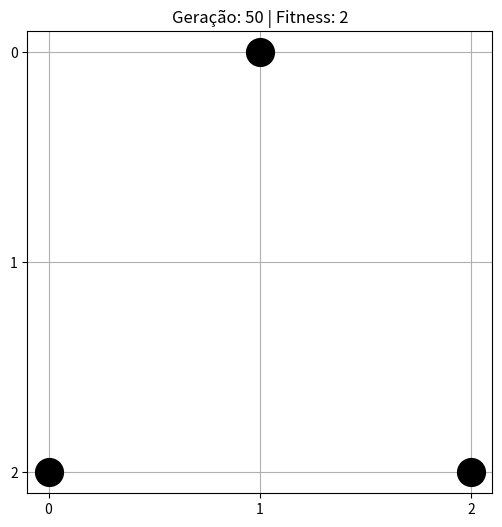
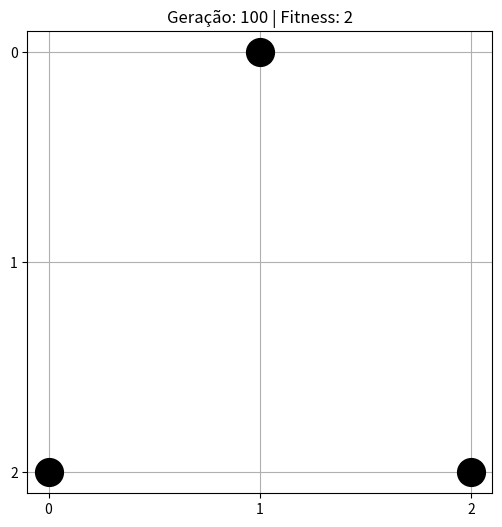
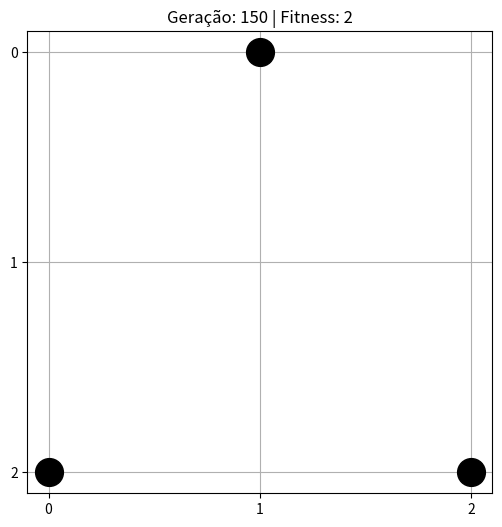
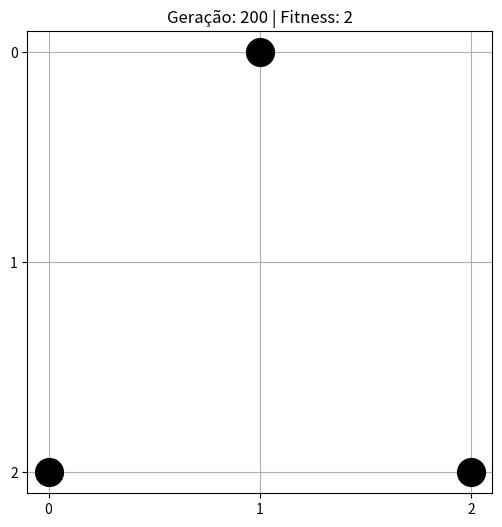
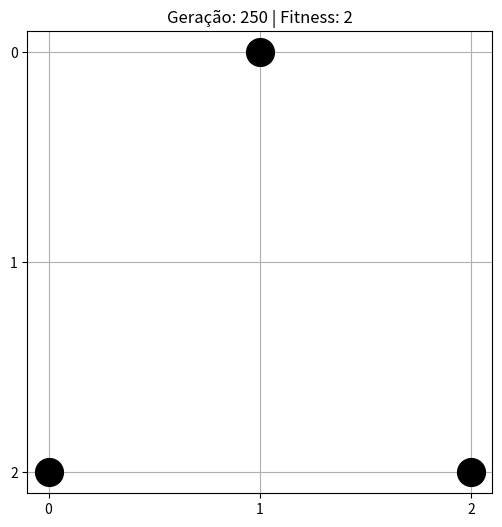
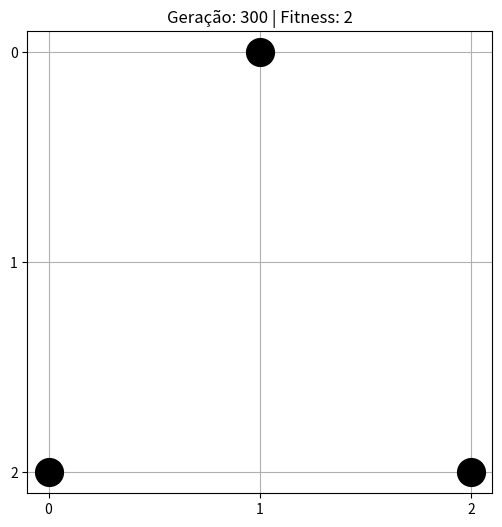
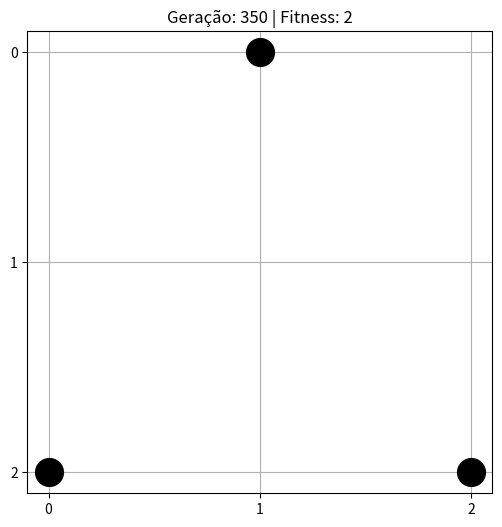
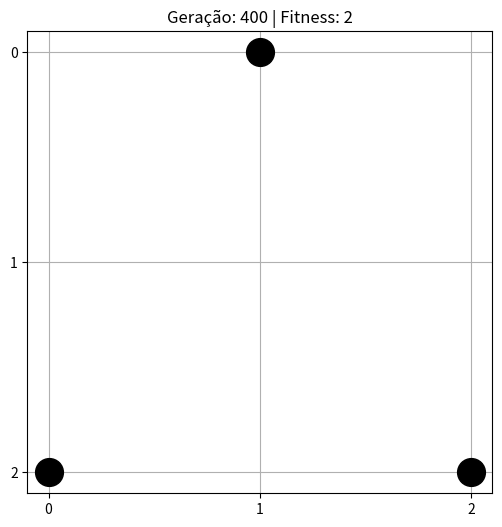
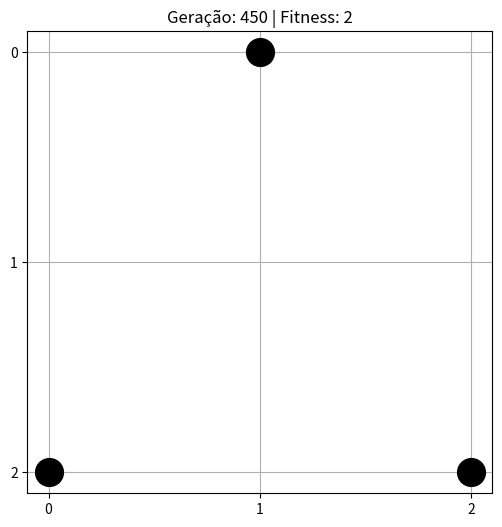
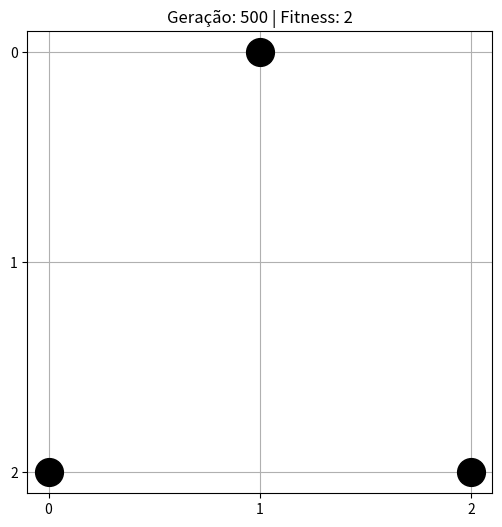
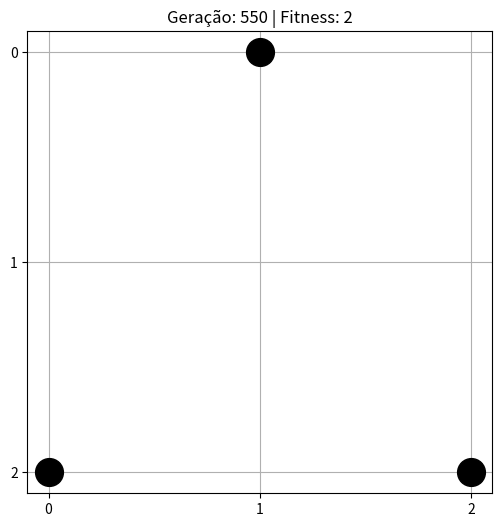
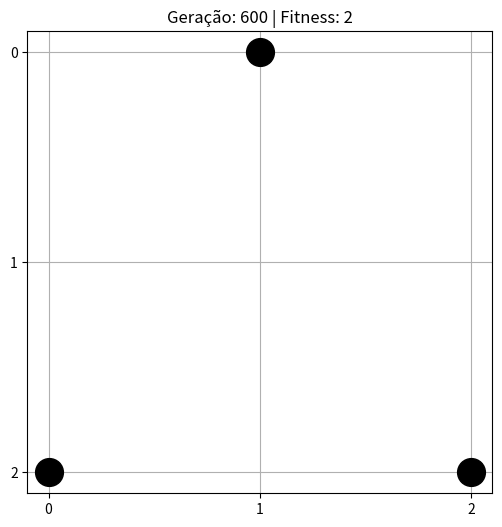
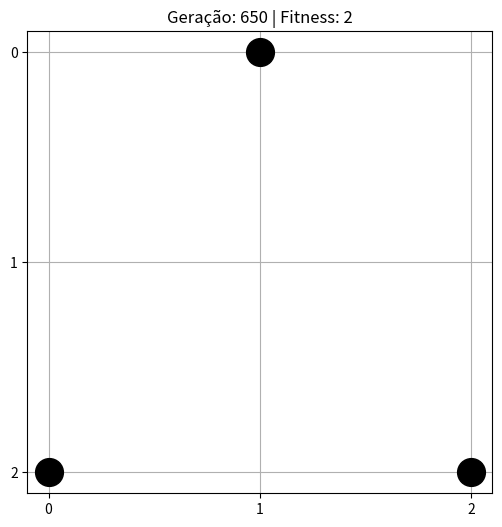
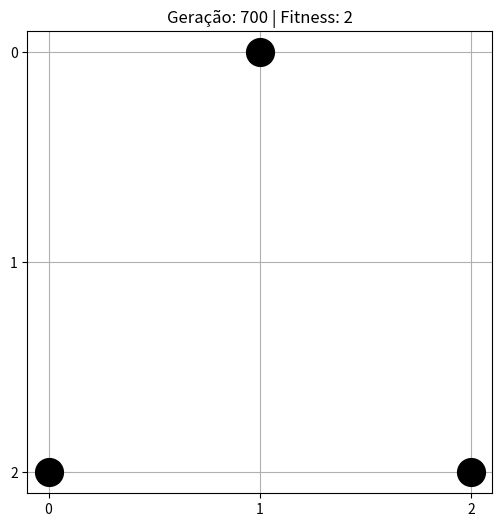
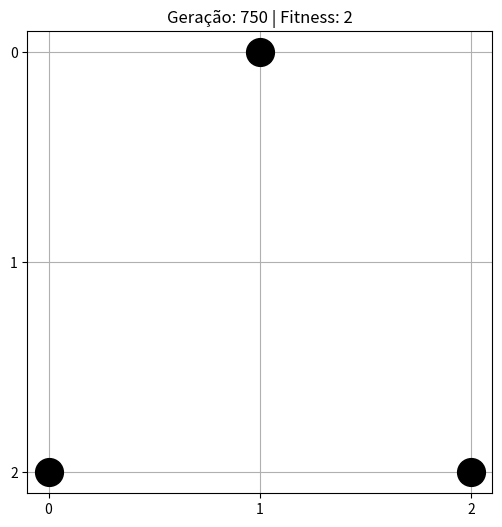
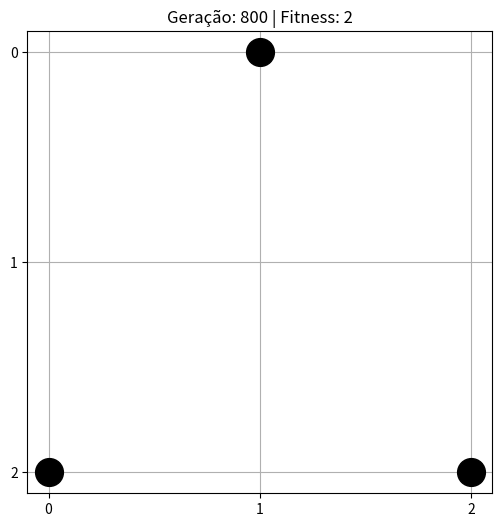

Python code for these plots, in order:
import random
import matplotlib.pyplot as plt


N = 3
POPULATION_SIZE = 10
MAX_GENERATIONS = 1000
MUTATION_RATE = 0.05
VISUALIZE_EVERY = 50
MAX_FITNESS = (N * (N - 1)) // 2  


def create_individual():
    genes = [random.randint(0, N - 1) for _ in range(N)]
    fitness = evaluate_fitness(genes)
    return {'genes': genes, 'fitness': fitness}


def evaluate_fitness(genes):
    non_attacking = 0
    for i in range(N):
        for j in range(i + 1, N):
            if genes[i] != genes[j] and abs(genes[i] - genes[j]) != abs(i - j):
                non_attacking += 1
    return non_attacking


def create_population():
    population = [create_individual() for _ in range(POPULATION_SIZE)]
    return sorted(population, key=lambda x: x['fitness'], reverse=True)


def select_parent(population):
    candidates = random.sample(population, 5)
    return max(candidates, key=lambda x: x['fitness'])


def crossover(parent1, parent2):
    point = random.randint(0, N - 1)
    child_genes = parent1['genes'][:point] + parent2['genes'][point:]
    return {'genes': child_genes, 'fitness': evaluate_fitness(child_genes)}

def mutate(individual):
    if random.random() < MUTATION_RATE:
        i = random.randint(0, N - 1)
        individual['genes'][i] = random.randint(0, N - 1)
        individual['fitness'] = evaluate_fitness(individual['genes'])


def evolve_population(population):
    new_generation = population[:10]  # elitismo
    while len(new_generation) < POPULATION_SIZE:
        parent1 = select_parent(population)
        parent2 = select_parent(population)
        child = crossover(parent1, parent2)
        mutate(child)
        new_generation.append(child)
    return sorted(new_generation, key=lambda x: x['fitness'], reverse=True)

def plot_board(genes, generation, fitness):
    plt.figure(figsize=(6, 6))
    plt.title(f"Geração: {generation} | Fitness: {fitness}")
    plt.xticks(range(N))
    plt.yticks(range(N))
    plt.grid(True)
    plt.gca().invert_yaxis()

    for col, row in enumerate(genes):
        plt.plot(col, row, 'ko', markersize=20)  
    plt.show()

def run_genetic_algorithm():
    population = create_population()
    for generation in range(1, MAX_GENERATIONS + 1):
        best = population[0]
        if best['fitness'] == MAX_FITNESS:
            print(f"Solução encontrada na geração {generation}")
            plot_board(best['genes'], generation, best['fitness'])
            return
        if generation % VISUALIZE_EVERY == 0:
            print(f"Geração {generation} | Melhor fitness: {best['fitness']}")
            plot_board(best['genes'], generation, best['fitness'])
        population = evolve_population(population)
    print("Nenhuma solução perfeita encontrada.")
    plot_board(population[0]['genes'], MAX_GENERATIONS, population[0]['fitness'])


run_genetic_algorithm()

